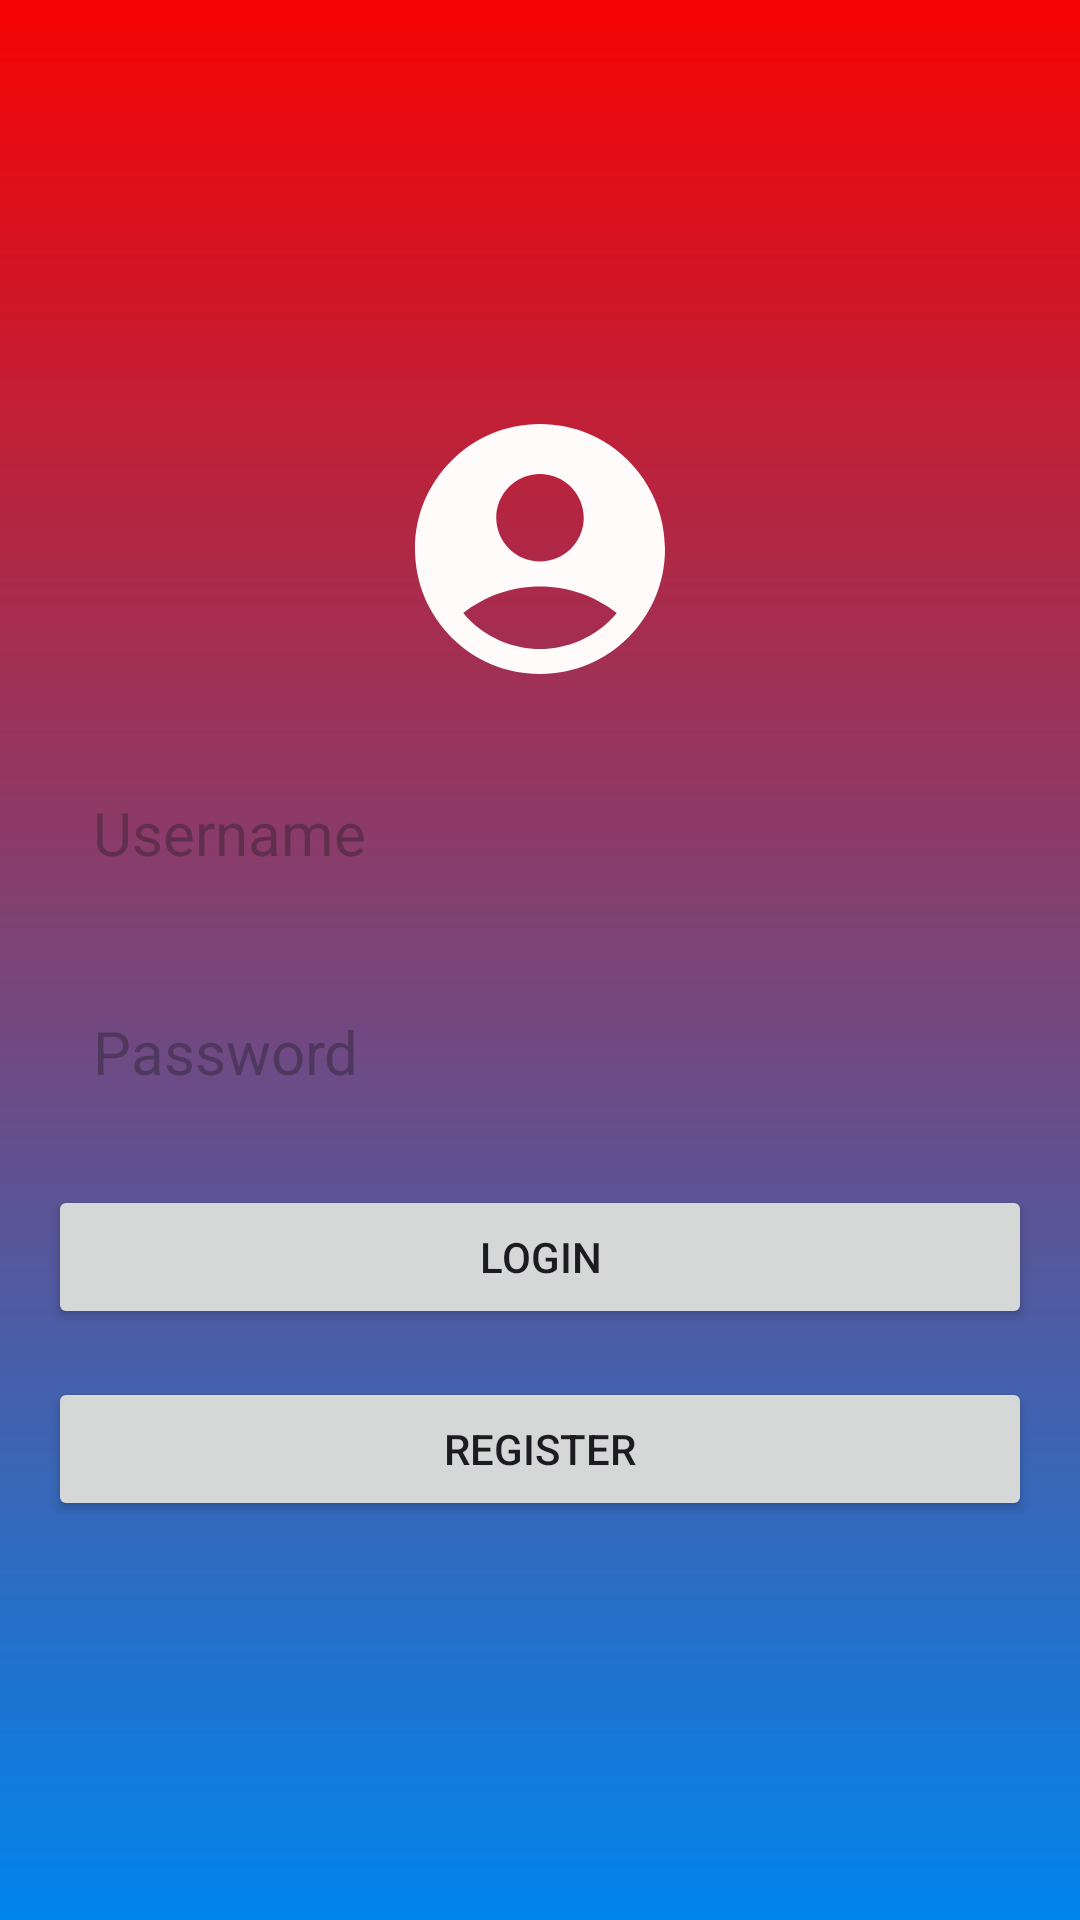

The Android layout XML behind this screen, and the referenced resources:
<!-- AndroidManifest.xml: application theme Theme.EComerce_website -->
<!-- res/layout/homepage.xml -->
<?xml version="1.0" encoding="utf-8"?>
<RelativeLayout xmlns:android="http://schemas.android.com/apk/res/android"
    xmlns:app="http://schemas.android.com/apk/res-auto"
    xmlns:tools="http://schemas.android.com/tools"
    android:id="@+id/main"
    android:layout_width="match_parent"
    android:layout_height="match_parent"
    android:background="@drawable/login_bakcground"
    android:gravity="center"
    android:padding="16dp"
    tools:context=".MainActivity">

    
    <LinearLayout
        android:id="@+id/home_layout"
        android:layout_width="match_parent"
        android:layout_height="match_parent"
        android:orientation="vertical"
        android:visibility="gone">

        
        <androidx.recyclerview.widget.RecyclerView
            android:id="@+id/recycler_view_products"
            android:layout_width="match_parent"
            android:layout_height="wrap_content"
            android:layout_marginTop="16dp"
            android:padding="8dp" />

        
        <ImageButton
            android:id="@+id/btn_settings"
            android:layout_width="wrap_content"
            android:layout_height="wrap_content"
            android:layout_marginTop="8dp"
            android:src="@drawable/ic_settings"
            android:background="?android:attr/selectableItemBackground"
            android:contentDescription="Settings" />

        
        <EditText
            android:id="@+id/et_search"
            android:layout_width="match_parent"
            android:layout_height="wrap_content"
            android:layout_marginTop="8dp"
            android:hint="Search Products"
            android:padding="8dp" />

        
        <Button
            android:id="@+id/btn_cart"
            android:layout_width="wrap_content"
            android:layout_height="wrap_content"
            android:layout_marginTop="8dp"
            android:text="Cart" />

    </LinearLayout>

    
    <LinearLayout
        android:id="@+id/login_layout"
        android:layout_width="match_parent"
        android:layout_height="wrap_content"
        android:orientation="vertical"
        android:gravity="center">

        
        <ImageView
            android:layout_width="wrap_content"
            android:layout_height="wrap_content"
            android:src="@drawable/baseline_account_circle_24"
            android:layout_marginBottom="16dp" />

        
        <EditText
            android:id="@+id/UserName_input"
            android:layout_width="match_parent"
            android:layout_height="wrap_content"
            android:background="@drawable/ronded_corner"
            android:hint="Username"
            android:padding="15dp"
            android:textColor="@color/white"
            android:textSize="20sp"
            android:inputType="text" />

        
        <EditText
            android:id="@+id/Password_input"
            android:layout_width="match_parent"
            android:layout_height="wrap_content"
            android:layout_marginTop="16dp"
            android:background="@drawable/ronded_corner"
            android:hint="Password"
            android:inputType="textPassword"
            android:padding="15dp"
            android:textColor="@color/white"
            android:textSize="20sp" />

        
        <Button
            android:id="@+id/login_button"
            android:layout_width="match_parent"
            android:layout_height="wrap_content"
            android:layout_marginTop="16dp"
            android:text="Login" />

        
        <Button
            android:layout_width="match_parent"
            android:layout_height="wrap_content"
            android:layout_marginTop="16dp"
            android:text="Register" />

    </LinearLayout>

</RelativeLayout>
<!-- resources referenced by this layout -->
<resources>
  <!-- drawable baseline_account_circle_24 (drawable) -->
  <vector xmlns:android="http://schemas.android.com/apk/res/android" android:height="100dp" android:tint="#FFFBFB" android:viewportHeight="24" android:viewportWidth="24" android:width="100dp">
        
      <path android:fillColor="@android:color/white" android:pathData="M12,2C6.48,2 2,6.48 2,12s4.48,10 10,10s10,-4.48 10,-10S17.52,2 12,2zM12,6c1.93,0 3.5,1.57 3.5,3.5S13.93,13 12,13s-3.5,-1.57 -3.5,-3.5S10.07,6 12,6zM12,20c-2.03,0 -4.43,-0.82 -6.14,-2.88C7.55,15.8 9.68,15 12,15s4.45,0.8 6.14,2.12C16.43,19.18 14.03,20 12,20z"/>
      
  </vector>
  <!-- drawable ic_settings (drawable) -->
  <vector xmlns:android="http://schemas.android.com/apk/res/android"
      android:width="24dp"
      android:height="24dp"
      android:viewportWidth="24.0"
      android:viewportHeight="24.0">
  
      <path
          android:fillColor="#000000"
          android:pathData="M12,5c-2.76,0 -5,2.24 -5,5s2.24,5 5,5s5,-2.24 5,-5s-2.24,-5 -5,-5zm0,8c-1.66,0 -3,-1.34 -3,-3s1.34,-3 3,-3s3,1.34 3,3s-1.34,3 -3,3zm6.22,-3.56l1.52,1.52c0.2,0.2 0.2,0.51 0,0.71l-1.52,1.52c-0.2,0.2 -0.51,0.2 -0.71,0l-1.52,-1.52c-0.2,-0.2 -0.2,-0.51 0,-0.71l1.52,-1.52c0.2,-0.2 0.51,-0.2 0.71,0zM12,3c3.31,0 6,2.69 6,6s-2.69,6 -6,6s-6,-2.69 -6,-6s2.69,-6 6,-6z"/>
  
  </vector>
  <!-- drawable login_bakcground (drawable) -->
  <?xml version="1.0" encoding="utf-8"?>
  <shape xmlns:android="http://schemas.android.com/apk/res/android">
  <gradient android:type="linear" android:angle="100"
      android:startColor="#F60303" android:endColor="#0084ED"/>
  </shape>
  <style name="Theme.EComerce_website" parent="Base.Theme.EComerce_website" />
  <style name="Base.Theme.EComerce_website" parent="Theme.Material3.DayNight.NoActionBar">
          
          
      </style>
  <!-- not gathered from this repository: default colours our renderer supplied (Android Studio template values) -->
  <color name="white">#FFFFFFFF</color>
</resources>
